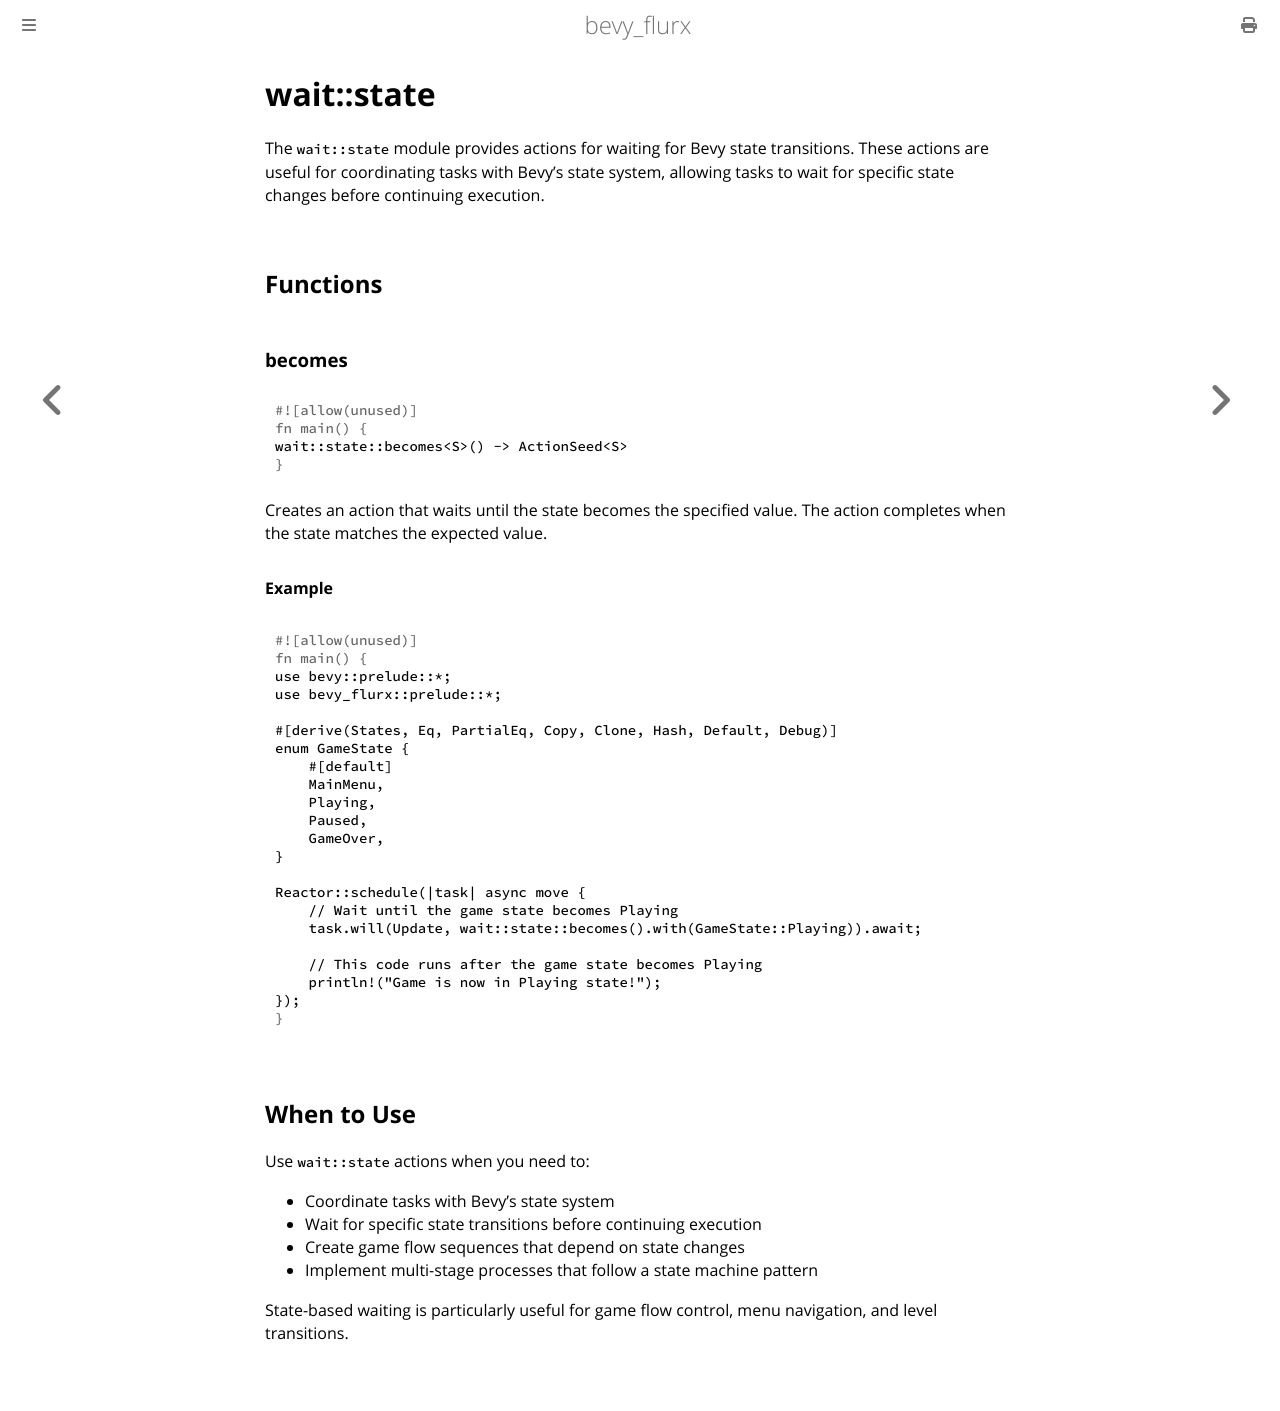

repository: not-elm/bevy_flurx · page: actions/wait/state.html · generator: mdbook

# wait::state

The `wait::state` module provides actions for waiting for Bevy state transitions. These actions are useful for coordinating tasks with Bevy's state system, allowing tasks to wait for specific state changes before continuing execution.

## Functions

### becomes

```rust
wait::state::becomes<S>() -> ActionSeed<S>
```

Creates an action that waits until the state becomes the specified value. The action completes when the state matches the expected value.

#### Example

```rust
use bevy::prelude::*;
use bevy_flurx::prelude::*;

#[derive(States, Eq, PartialEq, Copy, Clone, Hash, Default, Debug)]
enum GameState {
    #[default]
    MainMenu,
    Playing,
    Paused,
    GameOver,
}

Reactor::schedule(|task| async move {
    // Wait until the game state becomes Playing
    task.will(Update, wait::state::becomes().with(GameState::Playing)).await;
    
    // This code runs after the game state becomes Playing
    println!("Game is now in Playing state!");
});
```

## When to Use

Use `wait::state` actions when you need to:
- Coordinate tasks with Bevy's state system
- Wait for specific state transitions before continuing execution
- Create game flow sequences that depend on state changes
- Implement multi-stage processes that follow a state machine pattern

State-based waiting is particularly useful for game flow control, menu navigation, and level transitions.
